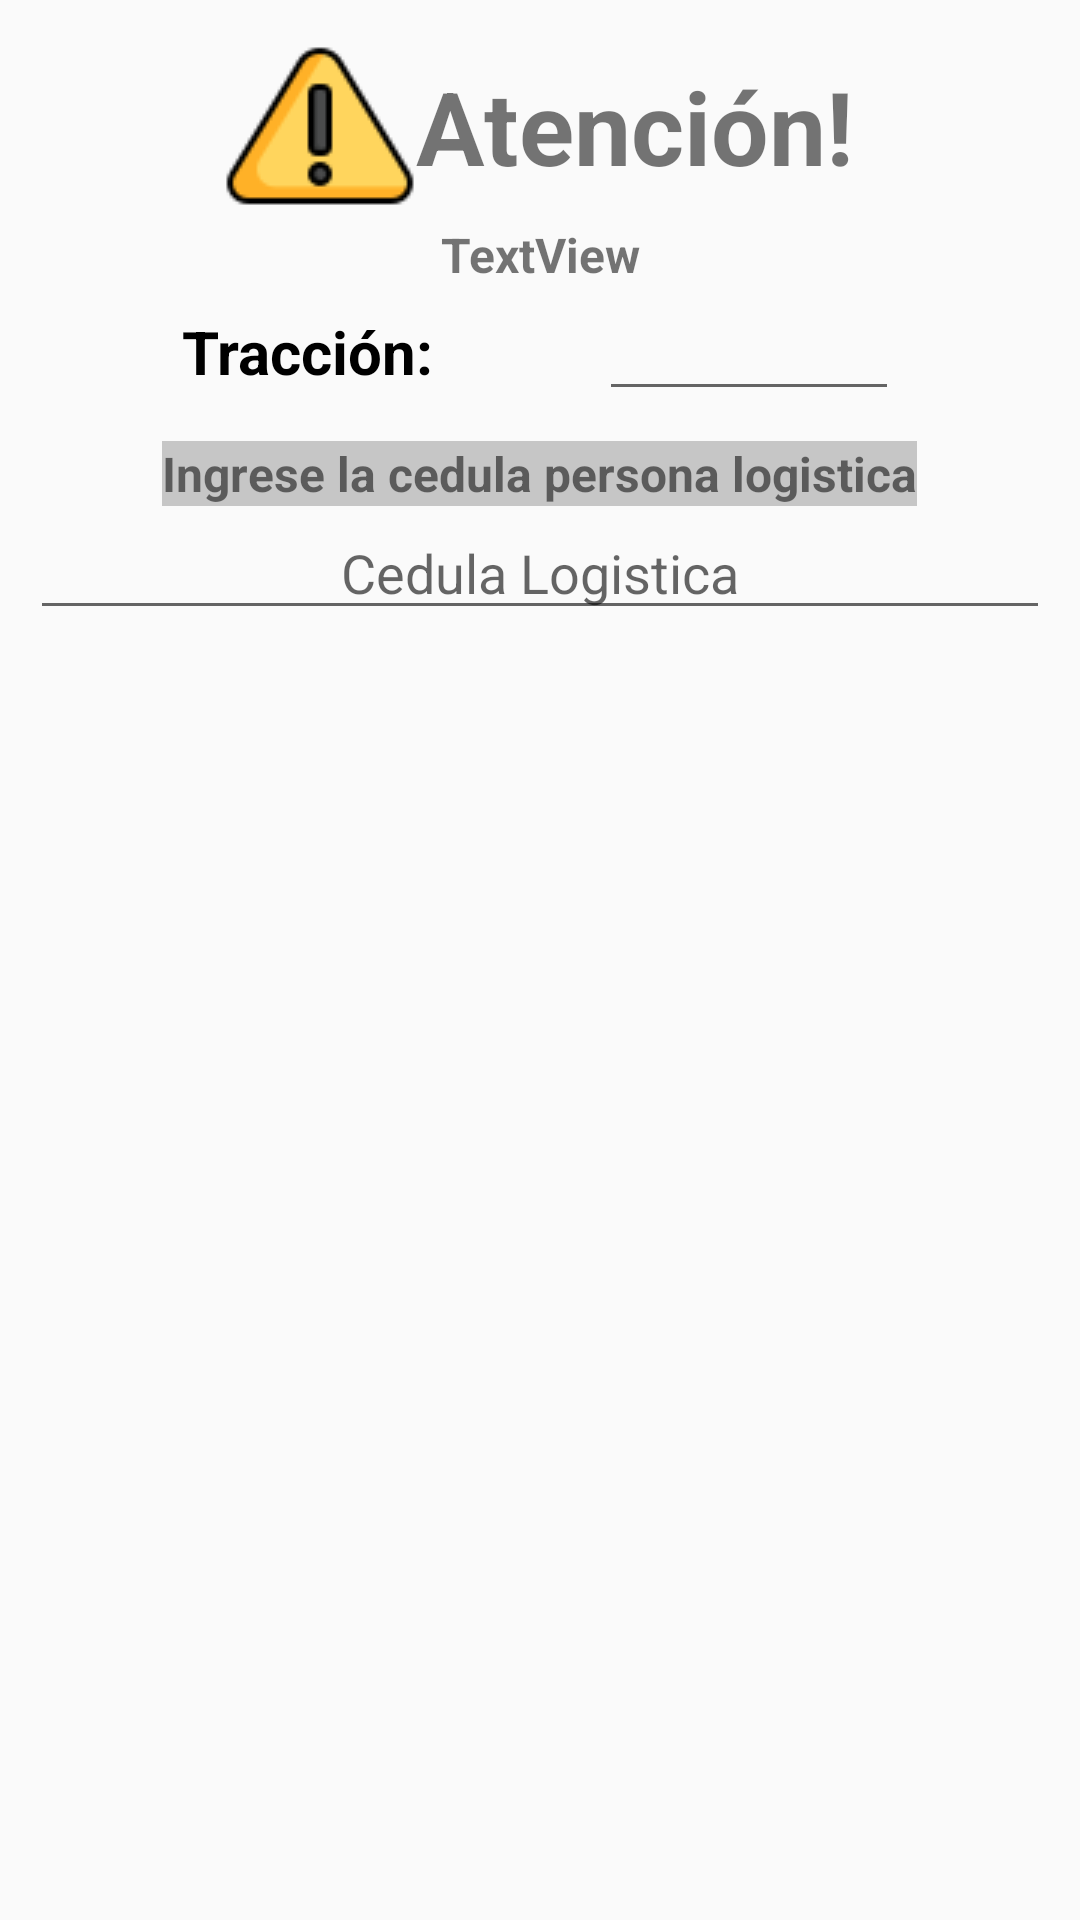

Layout XML and referenced resources for this Android screen:
<!-- AndroidManifest.xml: application theme Theme.Handheld -->
<!-- res/layout/alertdialog_aprobado.xml -->
<?xml version="1.0" encoding="utf-8"?>
<LinearLayout xmlns:android="http://schemas.android.com/apk/res/android"
    xmlns:app="http://schemas.android.com/apk/res-auto"
    android:orientation="vertical"
    android:layout_width="wrap_content"
    android:layout_height="wrap_content"
    android:padding="10dp">

    <LinearLayout
        android:layout_width="match_parent"
        android:layout_height="wrap_content"
        android:gravity="center"
        android:orientation="horizontal">

        <ImageView
            android:id="@+id/imageView3"
            android:layout_width="wrap_content"
            android:layout_height="wrap_content"
            app:srcCompat="@drawable/advertencia" />

        <TextView
            android:id="@+id/textView2"
            android:layout_width="wrap_content"
            android:layout_height="wrap_content"
            android:text="Atención!"
            android:textSize="34sp"
            android:textStyle="bold" />
    </LinearLayout>

    <LinearLayout
        android:layout_width="match_parent"
        android:layout_height="wrap_content"
        android:orientation="horizontal">

        <TextView
            android:id="@+id/txtMrollos"
            android:layout_width="match_parent"
            android:layout_height="wrap_content"
            android:text="TextView"
            android:textAlignment="center"
            android:textSize="16sp"
            android:textStyle="bold" />
    </LinearLayout>

    <LinearLayout
        android:layout_width="match_parent"
        android:layout_height="wrap_content"
        android:orientation="horizontal">

        <Space
            android:layout_width="wrap_content"
            android:layout_height="wrap_content"
            android:layout_weight="1" />

        <TextView
            android:id="@+id/txtTraccion"
            android:layout_width="wrap_content"
            android:layout_height="wrap_content"
            android:text="Tracción: "
            android:textAlignment="textEnd"
            android:textColor="#000000"
            android:textSize="20sp"
            android:textStyle="bold" />

        <Space
            android:layout_width="wrap_content"
            android:layout_height="wrap_content"
            android:layout_weight="1" />


        <EditText
            android:id="@+id/editTraccion"
            android:layout_width="100sp"
            android:layout_height="wrap_content"
            android:ems="10"
            android:inputType="number" />

        <Space
            android:layout_width="wrap_content"
            android:layout_height="wrap_content"
            android:layout_weight="1" />

    </LinearLayout>

    <LinearLayout
        android:layout_width="wrap_content"
        android:layout_height="wrap_content"
        android:layout_marginTop="10dp"
        android:orientation="horizontal"
        android:layout_gravity="center_horizontal">

        <TextView
            android:id="@+id/textView6"
            android:layout_width="0dp"
            android:layout_height="wrap_content"
            android:layout_marginLeft="10dp"
            android:layout_marginRight="10dp"
            android:layout_weight="1"
            android:background="#C6C6C6"
            android:text="Ingrese la cedula persona logistica"
            android:textAlignment="center"
            android:textSize="16sp"
            android:textStyle="bold" />
    </LinearLayout>

    <LinearLayout
        android:layout_width="match_parent"
        android:layout_height="wrap_content"
        android:orientation="horizontal">

        <EditText
            android:id="@+id/txtCedulaLogistica"
            android:layout_width="0dp"
            android:layout_height="wrap_content"
            android:layout_weight="1"
            android:ems="10"
            android:hint="Cedula Logistica"
            android:inputType="number"
            android:textAlignment="center" />
    </LinearLayout>

    <LinearLayout
        android:layout_width="match_parent"
        android:layout_height="match_parent"
        android:orientation="horizontal"
        android:gravity="center">

        <ProgressBar
            android:id="@+id/progress_bar"
            android:layout_width="wrap_content"
            android:layout_height="wrap_content"
            android:visibility="gone" />

    </LinearLayout>

    <LinearLayout
        android:layout_width="match_parent"
        android:layout_height="wrap_content"
        android:layout_marginTop="10dp"
        android:orientation="horizontal"
        android:paddingBottom="5dp">

        <Space
            android:layout_width="wrap_content"
            android:layout_height="wrap_content"
            android:layout_weight="1" />

        <Button
            android:id="@+id/btnAceptar"
            android:layout_width="wrap_content"
            android:layout_height="wrap_content"
            android:background="@drawable/background_green"
            android:backgroundTint="#33C100"
            android:text="ACEPTAR"
            android:textColor="#FFFFFF"
            android:textStyle="bold" />

        <Space
            android:layout_width="wrap_content"
            android:layout_height="wrap_content"
            android:layout_weight="1" />

        <Button
            android:id="@+id/btnCancelar"
            android:layout_width="wrap_content"
            android:layout_height="wrap_content"
            android:background="@drawable/background_red"
            android:backgroundTint="#F80F0F"
            android:text="CANCELAR"
            android:textColor="#FFFFFF"
            android:textStyle="bold" />

        <Space
            android:layout_width="wrap_content"
            android:layout_height="wrap_content"
            android:layout_weight="1" />
    </LinearLayout>

</LinearLayout>
<!-- resources referenced by this layout -->
<resources>
  <!-- drawable advertencia: png bitmap (drawable, 2427 bytes) -->
  <!-- drawable background_green (drawable) -->
  <?xml version="1.0" encoding="utf-8"?>
  <selector xmlns:android="http://schemas.android.com/apk/res/android">
      <item>
          <shape>
              <solid android:color="#33C100"/>
              <corners android:radius="10dp"/>
              <stroke
                  android:width="4dp"
                  android:color="@android:color/black" />
          </shape>
      </item>
  </selector>
  <!-- drawable background_red (drawable) -->
  <?xml version="1.0" encoding="utf-8"?>
  <selector xmlns:android="http://schemas.android.com/apk/res/android">
  <item>
      <shape>
          <solid android:color="#F80F0F"/>
          <corners android:radius="10dp"/>
          <stroke
              android:width="4dp"
              android:color="@android:color/black" />
      </shape>
  </item>
  </selector>
  <style name="Theme.Handheld" parent="Theme.AppCompat.Light.NoActionBar">
          
          <item name="colorPrimary">@color/lavender</item>
          <item name="colorPrimaryVariant">@color/lavender</item>
          <item name="colorOnPrimary">@color/white</item>
          
          <item name="colorSecondary">@color/teal_200</item>
          <item name="colorSecondaryVariant">@color/teal_700</item>
          <item name="colorOnSecondary">@color/black</item>
          
          <item name="android:statusBarColor">?attr/colorPrimaryVariant</item>
          
      </style>
  <color name="lavender">#8692f7</color>
  <color name="white">#FFFFFFFF</color>
  <color name="teal_200">#FF03DAC5</color>
  <color name="teal_700">#FF018786</color>
  <color name="black">#FF000000</color>
</resources>
